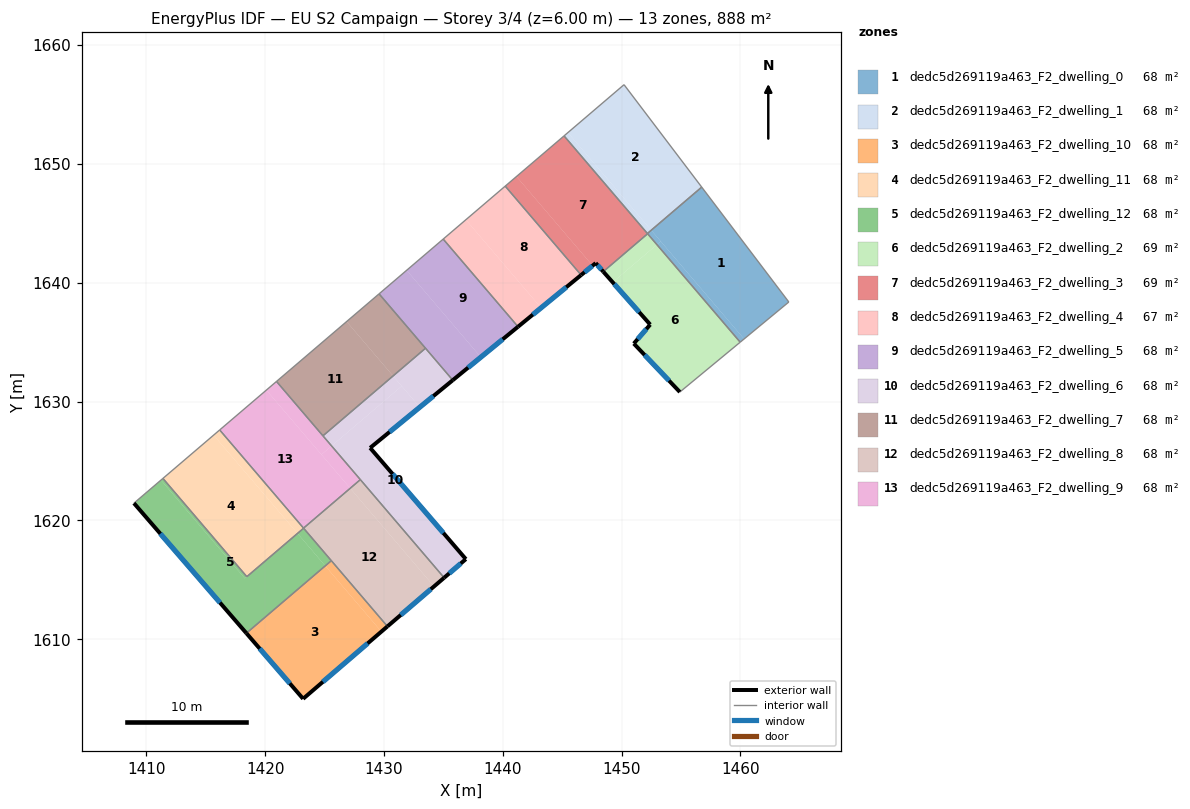
=== STOREY PLAN SPEC (per zone: floor XY polygon, exterior-wall plan segments, windows/doors) ===
zone 1: dedc5d269119a463_F2_dwelling_0  (68.3 m²)
  floor: (1456.74, 1648.04) (1464.07, 1638.38) (1460.31, 1635.27) (1452.49, 1644.42)
  floor: (1453.29, 1643.48) (1460.31, 1635.27) (1459.98, 1634.99) (1452.97, 1643.20)
  floor: (1452.49, 1644.42) (1453.29, 1643.48) (1452.97, 1643.20) (1452.17, 1644.14)
  interior walls: 5
zone 2: dedc5d269119a463_F2_dwelling_1  (68.3 m²)
  floor: (1450.20, 1656.67) (1456.71, 1648.08) (1452.46, 1644.45) (1445.48, 1652.63)
  floor: (1456.71, 1648.08) (1456.74, 1648.04) (1452.49, 1644.42) (1452.46, 1644.45)
  floor: (1445.48, 1652.63) (1452.49, 1644.42) (1452.17, 1644.14) (1445.15, 1652.36)
  interior walls: 4
zone 3: dedc5d269119a463_F2_dwelling_10  (68.3 m²)
  floor: (1425.05, 1616.16) (1429.78, 1610.63) (1423.19, 1604.98) (1418.41, 1610.50)
  floor: (1425.56, 1616.60) (1430.29, 1611.07) (1429.78, 1610.63) (1425.05, 1616.16)
  exterior wall: (1418.41, 1610.50) – (1423.19, 1604.98)  [7.3 m]
    window: (1419.54, 1609.20) – (1422.07, 1606.27)  [6.2 m²]
  exterior wall: (1423.19, 1604.98) – (1430.29, 1611.07)  [9.4 m]
    window: (1424.86, 1606.41) – (1428.62, 1609.64)  [7.9 m²]
  interior walls: 2
zone 4: dedc5d269119a463_F2_dwelling_11  (68.3 m²)
  floor: (1415.66, 1627.17) (1422.72, 1618.90) (1418.45, 1615.25) (1411.39, 1623.53)
  floor: (1416.17, 1627.61) (1423.23, 1619.34) (1422.72, 1618.90) (1415.66, 1627.17)
  interior walls: 4
zone 5: dedc5d269119a463_F2_dwelling_12  (68.3 m²)
  floor: (1422.72, 1618.90) (1425.05, 1616.17) (1418.41, 1610.50) (1408.95, 1621.44) (1411.22, 1623.38) (1418.28, 1615.11)
  floor: (1423.23, 1619.33) (1425.56, 1616.60) (1425.05, 1616.16) (1422.72, 1618.90)
  floor: (1422.72, 1618.90) (1418.28, 1615.11) (1411.22, 1623.38) (1408.95, 1621.44) (1411.39, 1623.53) (1418.45, 1615.25)
  exterior wall: (1408.95, 1621.44) – (1418.41, 1610.50)  [14.5 m]
    window: (1411.17, 1618.87) – (1416.19, 1613.07)  [12.2 m²]
  interior walls: 5
zone 6: dedc5d269119a463_F2_dwelling_2  (69.0 m²)
  floor: (1452.97, 1643.20) (1459.98, 1634.99) (1454.90, 1630.80) (1451.02, 1634.88) (1452.41, 1636.47) (1449.25, 1640.03)
  floor: (1452.19, 1644.12) (1452.97, 1643.20) (1449.25, 1640.03) (1448.45, 1640.93)
  exterior wall: (1451.02, 1634.88) – (1454.90, 1630.80)  [5.6 m]
    window: (1451.93, 1633.92) – (1453.99, 1631.75)  [4.7 m²]
  exterior wall: (1452.41, 1636.47) – (1451.02, 1634.88)  [2.1 m]
    window: (1452.08, 1636.10) – (1451.35, 1635.25)  [1.8 m²]
  exterior wall: (1448.45, 1640.93) – (1452.41, 1636.47)  [6.0 m]
    window: (1449.38, 1639.88) – (1451.48, 1637.52)  [5.0 m²]
  interior walls: 3
zone 7: dedc5d269119a463_F2_dwelling_3  (69.0 m²)
  floor: (1445.15, 1652.36) (1452.19, 1644.12) (1448.45, 1640.93) (1447.82, 1641.65) (1447.56, 1641.44) (1441.15, 1648.94)
  floor: (1441.15, 1648.94) (1447.56, 1641.44) (1446.59, 1640.64) (1440.20, 1648.13)
  exterior wall: (1447.82, 1641.65) – (1448.45, 1640.93)  [1.0 m]
    window: (1447.97, 1641.48) – (1448.30, 1641.10)  [0.8 m²]
  exterior wall: (1446.59, 1640.64) – (1447.82, 1641.65)  [1.6 m]
    window: (1446.88, 1640.88) – (1447.53, 1641.41)  [1.3 m²]
  interior walls: 5
zone 8: dedc5d269119a463_F2_dwelling_4  (67.1 m²)
  floor: (1440.20, 1648.13) (1446.59, 1640.64) (1443.22, 1637.88) (1436.89, 1645.30)
  floor: (1436.89, 1645.30) (1443.22, 1637.88) (1441.28, 1636.29) (1434.98, 1643.67)
  exterior wall: (1441.28, 1636.29) – (1446.59, 1640.64)  [6.9 m]
    window: (1442.53, 1637.32) – (1445.34, 1639.62)  [5.8 m²]
  interior walls: 3
zone 9: dedc5d269119a463_F2_dwelling_5  (68.3 m²)
  floor: (1434.98, 1643.67) (1441.28, 1636.29) (1438.15, 1633.73) (1431.91, 1641.04)
  floor: (1431.91, 1641.04) (1438.15, 1633.73) (1435.79, 1631.79) (1429.58, 1639.06)
  exterior wall: (1435.79, 1631.79) – (1441.28, 1636.29)  [7.1 m]
    window: (1437.08, 1632.85) – (1439.99, 1635.24)  [6.0 m²]
  interior walls: 4
zone 10: dedc5d269119a463_F2_dwelling_6  (68.3 m²)
  floor: (1433.01, 1629.52) (1428.83, 1626.10) (1436.89, 1616.73) (1435.06, 1615.17) (1425.59, 1626.26) (1431.49, 1631.30)
  floor: (1433.49, 1634.48) (1435.79, 1631.79) (1433.01, 1629.52) (1430.76, 1632.15)
  floor: (1430.76, 1632.15) (1431.49, 1631.30) (1425.59, 1626.26) (1424.86, 1627.11)
  exterior wall: (1436.89, 1616.73) – (1428.83, 1626.10)  [12.4 m]
    window: (1435.00, 1618.93) – (1430.72, 1623.90)  [10.4 m²]
  exterior wall: (1435.06, 1615.17) – (1436.89, 1616.73)  [2.4 m]
    window: (1435.49, 1615.53) – (1436.46, 1616.37)  [2.0 m²]
  exterior wall: (1428.83, 1626.10) – (1435.79, 1631.79)  [9.0 m]
    window: (1430.47, 1627.44) – (1434.15, 1630.46)  [7.6 m²]
  interior walls: 4
zone 11: dedc5d269119a463_F2_dwelling_7  (68.3 m²)
  floor: (1429.58, 1639.06) (1433.49, 1634.48) (1430.76, 1632.15) (1426.85, 1636.73)
  floor: (1426.85, 1636.73) (1430.76, 1632.15) (1424.86, 1627.11) (1420.95, 1631.69)
  interior walls: 4
zone 12: dedc5d269119a463_F2_dwelling_8  (68.3 m²)
  floor: (1427.16, 1622.69) (1434.21, 1614.43) (1430.29, 1611.07) (1423.23, 1619.34)
  floor: (1428.01, 1623.42) (1435.06, 1615.17) (1434.21, 1614.43) (1427.16, 1622.69) (1427.94, 1623.37)
  exterior wall: (1430.29, 1611.07) – (1435.06, 1615.17)  [6.3 m]
    window: (1431.41, 1612.03) – (1433.94, 1614.20)  [5.3 m²]
  interior walls: 4
zone 13: dedc5d269119a463_F2_dwelling_9  (68.3 m²)
  floor: (1420.10, 1630.96) (1427.15, 1622.70) (1423.23, 1619.34) (1416.17, 1627.61)
  floor: (1425.59, 1626.26) (1428.01, 1623.42) (1427.15, 1622.70) (1424.73, 1625.53)
  floor: (1420.95, 1631.69) (1425.59, 1626.26) (1424.73, 1625.53) (1420.10, 1630.96)
  interior walls: 5

=== DERIVED (storey summary) ===
Building: EU S2 Campaign
Storey: 3 of 4  (floor level z = 6.00 m)
Storey gross floor area: 888.4 m²
Zones on this storey: 13
  - dedc5d269119a463_F2_dwelling_0: floor 68.3 m²
  - dedc5d269119a463_F2_dwelling_1: floor 68.3 m²
  - dedc5d269119a463_F2_dwelling_10: floor 68.3 m²; exterior wall 16.7 m (50.0 m²); 2 window(s) 14.1 m²; WWR 28.1%
  - dedc5d269119a463_F2_dwelling_11: floor 68.3 m²
  - dedc5d269119a463_F2_dwelling_12: floor 68.3 m²; exterior wall 14.5 m (43.4 m²); 1 window(s) 12.2 m²; WWR 28.1%
  - dedc5d269119a463_F2_dwelling_2: floor 69.0 m²; exterior wall 13.7 m (41.1 m²); 3 window(s) 11.6 m²; WWR 28.1%
  - dedc5d269119a463_F2_dwelling_3: floor 69.0 m²; exterior wall 2.5 m (7.6 m²); 2 window(s) 2.1 m²; WWR 28.1%
  - dedc5d269119a463_F2_dwelling_4: floor 67.1 m²; exterior wall 6.9 m (20.6 m²); 1 window(s) 5.8 m²; WWR 28.1%
  - dedc5d269119a463_F2_dwelling_5: floor 68.3 m²; exterior wall 7.1 m (21.3 m²); 1 window(s) 6.0 m²; WWR 28.1%
  - dedc5d269119a463_F2_dwelling_6: floor 68.3 m²; exterior wall 23.8 m (71.3 m²); 3 window(s) 20.0 m²; WWR 28.1%
  - dedc5d269119a463_F2_dwelling_7: floor 68.3 m²
  - dedc5d269119a463_F2_dwelling_8: floor 68.3 m²; exterior wall 6.3 m (18.9 m²); 1 window(s) 5.3 m²; WWR 28.1%
  - dedc5d269119a463_F2_dwelling_9: floor 68.3 m²
Zone adjacency (shared interzone walls):
  - dedc5d269119a463_F2_dwelling_0 ↔ dedc5d269119a463_F2_dwelling_1
  - dedc5d269119a463_F2_dwelling_0 ↔ dedc5d269119a463_F2_dwelling_2
  - dedc5d269119a463_F2_dwelling_0 ↔ dedc5d269119a463_F2_dwelling_3
  - dedc5d269119a463_F2_dwelling_1 ↔ dedc5d269119a463_F2_dwelling_3
  - dedc5d269119a463_F2_dwelling_10 ↔ dedc5d269119a463_F2_dwelling_12
  - dedc5d269119a463_F2_dwelling_10 ↔ dedc5d269119a463_F2_dwelling_8
  - dedc5d269119a463_F2_dwelling_11 ↔ dedc5d269119a463_F2_dwelling_12
  - dedc5d269119a463_F2_dwelling_11 ↔ dedc5d269119a463_F2_dwelling_9
  - dedc5d269119a463_F2_dwelling_12 ↔ dedc5d269119a463_F2_dwelling_8
  - dedc5d269119a463_F2_dwelling_2 ↔ dedc5d269119a463_F2_dwelling_3
  - dedc5d269119a463_F2_dwelling_3 ↔ dedc5d269119a463_F2_dwelling_4
  - dedc5d269119a463_F2_dwelling_4 ↔ dedc5d269119a463_F2_dwelling_5
  - dedc5d269119a463_F2_dwelling_5 ↔ dedc5d269119a463_F2_dwelling_6
  - dedc5d269119a463_F2_dwelling_5 ↔ dedc5d269119a463_F2_dwelling_7
  - dedc5d269119a463_F2_dwelling_6 ↔ dedc5d269119a463_F2_dwelling_7
  - dedc5d269119a463_F2_dwelling_6 ↔ dedc5d269119a463_F2_dwelling_8
  - dedc5d269119a463_F2_dwelling_6 ↔ dedc5d269119a463_F2_dwelling_9
  - dedc5d269119a463_F2_dwelling_7 ↔ dedc5d269119a463_F2_dwelling_9
  - dedc5d269119a463_F2_dwelling_8 ↔ dedc5d269119a463_F2_dwelling_9